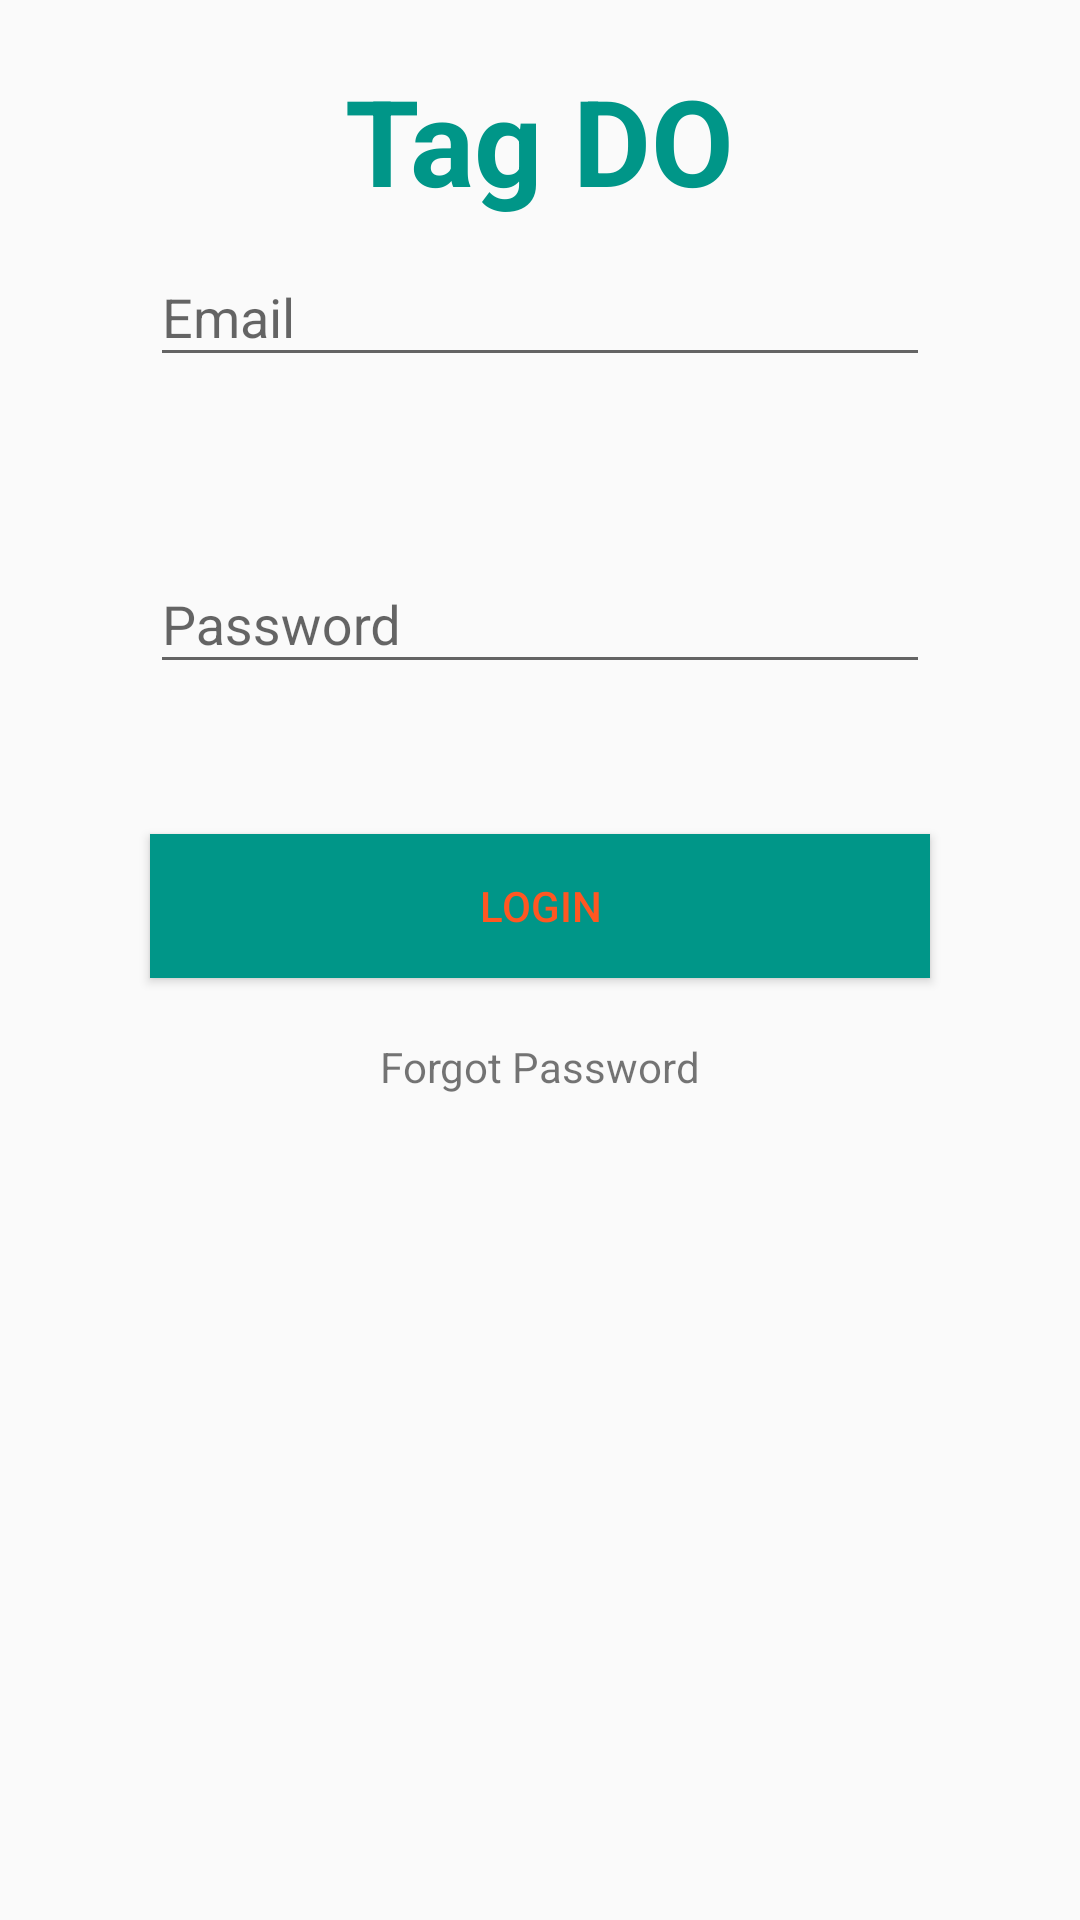

Write the Android layout XML for this screen, with the resource values it uses.
<!-- AndroidManifest.xml: application theme MyMaterialTheme -->
<!-- res/layout/fragment_login.xml -->
<LinearLayout
    xmlns:android="http://schemas.android.com/apk/res/android"
    xmlns:tools="http://schemas.android.com/tools"
    android:layout_width="match_parent"
    android:layout_height="match_parent"
    android:orientation="vertical"
    tools:context="com.example.dhiraj.myapplication.LoginFragment">


    <TextView
        android:layout_width="wrap_content"
        android:layout_height="wrap_content"
        android:textAppearance="?android:attr/textAppearanceLarge"
        android:text="Tag DO"
        android:id="@+id/title"
        android:layout_marginTop="20dp"
        android:textColor="@color/primaryColor"
        android:textSize="40sp"
        android:textStyle="bold"
        android:layout_gravity="center_horizontal" />

    <android.support.design.widget.TextInputLayout
        android:id="@+id/input_layout_email"
        android:layout_width="match_parent"
        android:layout_height="wrap_content">

        <EditText
        android:layout_width="match_parent"
        android:layout_height="wrap_content"
        android:inputType="textEmailAddress"
        android:ems="10"
        android:id="@+id/email"
        android:hint="Email"
        android:layout_margin="50dp"/>

    </android.support.design.widget.TextInputLayout>


    <android.support.design.widget.TextInputLayout
        android:id="@+id/input_layout_password"
        android:layout_width="match_parent"
        android:layout_height="wrap_content">

        <EditText
        android:layout_width="match_parent"
        android:layout_height="wrap_content"
        android:inputType="textPassword"
        android:ems="10"
        android:layout_marginLeft="50dp"
        android:layout_marginRight="50dp"
        android:id="@+id/password"
        android:hint="Password"/>

    </android.support.design.widget.TextInputLayout>


    <Button
        android:layout_width="match_parent"
        android:layout_height="wrap_content"
        android:text="Login"
        android:id="@+id/btn_login"
        android:layout_marginTop="50dp"
        android:background="@color/primaryColor"
        android:textColor="@color/accentColor"
        android:layout_gravity="center_horizontal"
        android:layout_marginLeft="50dp"
        android:layout_marginRight="50dp"/>

    <TextView
        android:layout_width="wrap_content"
        android:layout_height="wrap_content"
        android:textAppearance="?android:attr/textAppearanceSmall"
        android:layout_marginTop="20dp"
        android:text="Forgot Password"
        android:clickable="true"
        android:id="@+id/forgotPassword"
        android:layout_gravity="center_horizontal" />

</LinearLayout>
<!-- resources referenced by this layout -->
<resources>
  <color name="accentColor">#FF5722</color>
  <color name="primaryColor">#009688</color>
  <style name="MyMaterialTheme" parent="MyMaterialTheme.Base">
          
      </style>
  <style name="MyMaterialTheme.Base" parent="Theme.AppCompat.Light.DarkActionBar">
          <item name="windowNoTitle">true</item>
          <item name="windowActionBar">false</item>
          <item name="colorPrimaryDark">@color/primaryColorDark</item>
          <item name="colorPrimary">@color/primaryColor</item>
          <item name="colorAccent">@color/accentColor</item>
      </style>
  <color name="primaryColorDark">#00796b</color>
</resources>
